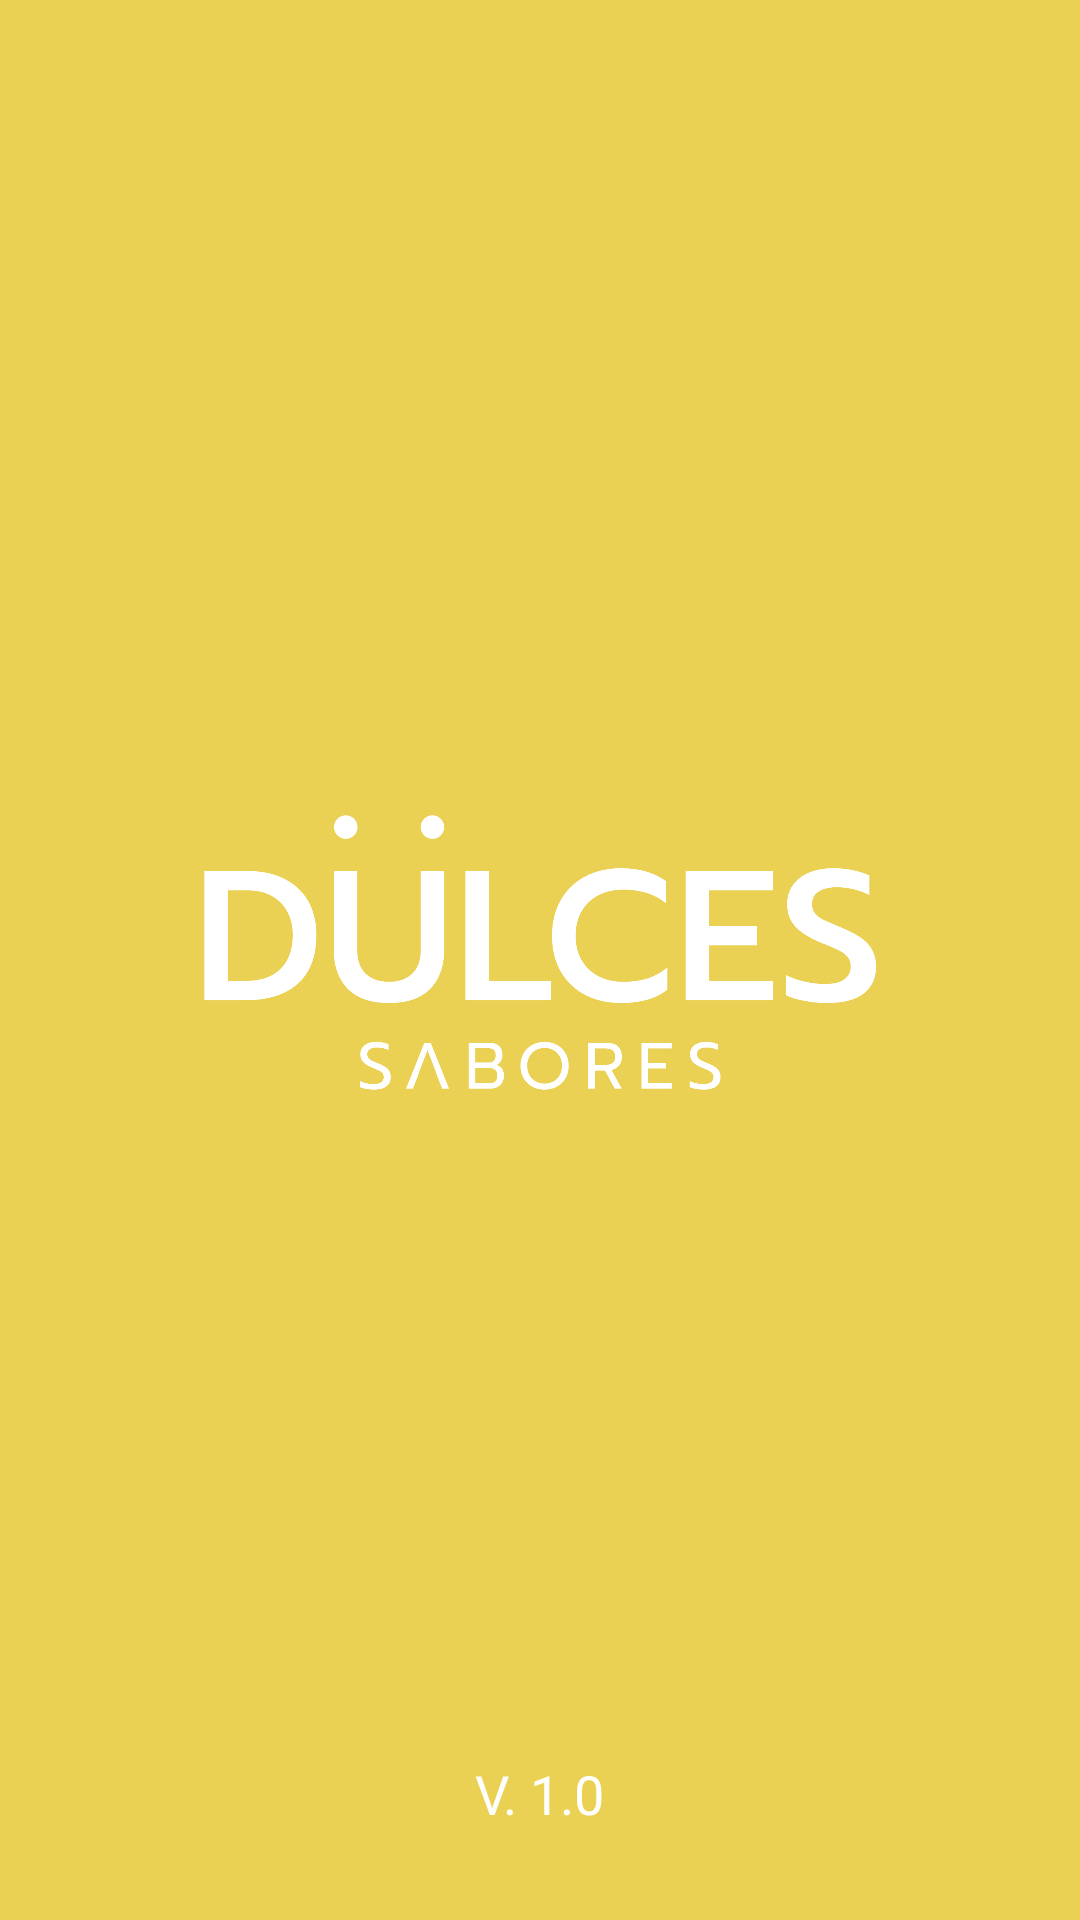

Here is an Android app screen rendered from its layout file. Give the layout XML and the strings, colors and styles it references.
<!-- AndroidManifest.xml: application theme Theme.Sabores -->
<!-- res/layout/activity_splash_screen.xml -->
<?xml version="1.0" encoding="utf-8"?>
<RelativeLayout xmlns:android="http://schemas.android.com/apk/res/android"
    xmlns:app="http://schemas.android.com/apk/res-auto"
    xmlns:tools="http://schemas.android.com/tools"
    android:layout_width="match_parent"
    android:layout_height="match_parent"
    android:background="@color/base"
    android:theme="@style/ThemeSplash"
    tools:context="com.car.sabores.activities.SplashScreen">

    <ImageView
        android:layout_width="350dp"
        android:layout_height="350dp"
        android:layout_centerHorizontal="true"
        android:layout_centerVertical="true"
        android:src="@drawable/logo_0"/>

    <TextView
        android:layout_width="wrap_content"
        android:layout_height="wrap_content"
        android:layout_centerHorizontal="true"
        android:layout_alignParentBottom="true"
        android:layout_marginBottom="30dp"
        android:textSize="18sp"
        android:textColor="@color/white"
        android:text="V. 1.0"/>



</RelativeLayout>
<!-- resources referenced by this layout -->
<resources>
  <color name="base">#ead154</color>
  <color name="white">#FFFFFFFF</color>
  <!-- drawable logo_0: png bitmap (drawable, 94784 bytes) -->
  <style name="ThemeSplash" parent="Theme.Sabores">
          <item name="android:statusBarColor">@color/base</item>
      </style>
  <style name="Theme.Sabores" parent="Theme.MaterialComponents.DayNight.NoActionBar">
          
          <item name="colorPrimary">@color/purple_500</item>
          <item name="colorPrimaryVariant">@color/purple_700</item>
          <item name="colorOnPrimary">@color/white</item>
          
          <item name="colorSecondary">@color/teal_200</item>
          <item name="colorSecondaryVariant">@color/teal_700</item>
          <item name="colorOnSecondary">@color/black</item>
          
          <item name="android:statusBarColor">@color/base_main</item>
          
      </style>
  <color name="purple_500">#FF6200EE</color>
  <color name="purple_700">#FF3700B3</color>
  <color name="teal_200">#FF03DAC5</color>
  <color name="teal_700">#FF018786</color>
  <color name="black">#FF000000</color>
  <color name="base_main">#f4acb7</color>
</resources>
